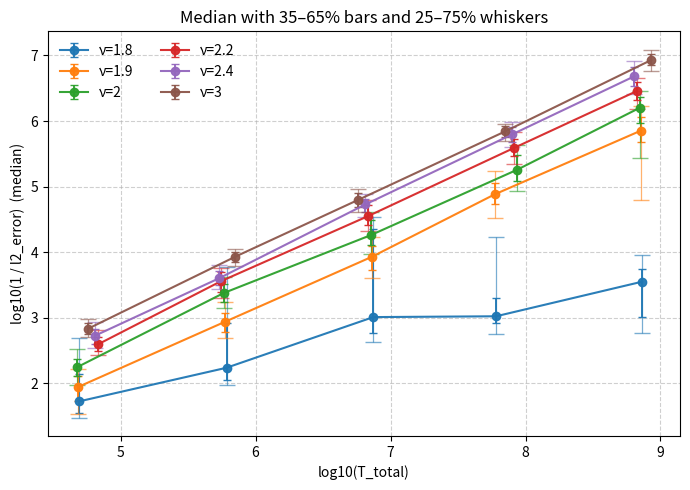

Source code (Python):
import numpy as np
import matplotlib.pyplot as plt


# t_total, mean, std, varying shot 
data = {
  1.8: {
        "T_total": [4.941e+04,6.092e+05,7.454e+06,6.051e+07,7.337e+08],
        "median":  [1.876e-02,5.771e-03,9.750e-04,9.475e-04,2.809e-04],
        "p25":     [2.002e-03,1.664e-04,2.956e-05,5.867e-05,1.113e-04],
        "p35":     [7.138e-03,1.201e-03,4.370e-05,4.978e-04,1.832e-04],
        "p65":     [2.802e-02,8.716e-03,1.695e-03,1.181e-03,9.639e-04],
        "p75":     [3.317e-02,1.043e-02,2.308e-03,1.790e-03,1.693e-03],
    },
  1.9: {
        "T_total": [4.826e+04,5.949e+05,7.279e+06,5.909e+07,7.165e+08],
        "median":  [1.137e-02,1.147e-03,1.174e-04,1.313e-05,1.401e-06],
        "p25":     [5.965e-03,5.829e-04,5.781e-05,5.809e-06,5.887e-07],
        "p35":     [7.680e-03,8.333e-04,8.058e-05,8.683e-06,8.823e-07],
        "p65":     [1.864e-02,1.640e-03,1.854e-04,1.866e-05,2.063e-06],
        "p75":     [2.891e-02,2.036e-03,2.460e-04,3.057e-05,1.595e-05],
    },
  2: {
        "T_total": [4.715e+04,5.813e+05,7.113e+06,8.661e+07,7.001e+08],
        "median":  [5.718e-03,4.187e-04,5.509e-05,5.536e-06,6.309e-07],
        "p25":     [2.946e-03,2.386e-04,2.405e-05,2.342e-06,3.507e-07],
        "p35":     [4.225e-03,3.103e-04,3.184e-05,3.311e-06,4.256e-07],
        "p65":     [7.791e-03,5.660e-04,7.888e-05,8.166e-06,1.069e-06],
        "p75":     [1.068e-02,7.108e-04,1.083e-04,1.149e-05,3.705e-06],
    },
  2.2: {
        "T_total": [6.768e+04,5.558e+05,6.801e+06,8.281e+07,6.694e+08],
        "median":  [2.548e-03,2.759e-04,2.823e-05,2.555e-06,3.488e-07],
        "p25":     [1.526e-03,1.716e-04,1.617e-05,1.457e-06,2.196e-07],
        "p35":     [1.961e-03,2.026e-04,1.937e-05,1.897e-06,2.580e-07],
        "p65":     [3.235e-03,3.997e-04,3.864e-05,3.461e-06,4.800e-07],
        "p75":     [3.664e-03,4.955e-04,4.722e-05,4.474e-06,6.509e-07],
    },
  2.4: {
        "T_total": [6.484e+04,5.325e+05,6.516e+06,7.934e+07,6.413e+08],
        "median":  [1.867e-03,2.515e-04,1.867e-05,1.604e-06,2.076e-07],
        "p25":     [1.163e-03,1.563e-04,1.276e-05,1.018e-06,1.206e-07],
        "p35":     [1.470e-03,1.909e-04,1.540e-05,1.236e-06,1.528e-07],
        "p65":     [2.509e-03,3.106e-04,2.431e-05,2.116e-06,2.934e-07],
        "p75":     [2.851e-03,3.700e-04,2.956e-05,2.480e-06,3.829e-07],
    },
  3: {
        "T_total": [5.759e+04,7.095e+05,5.787e+06,7.047e+07,8.545e+08],
        "median":  [1.461e-03,1.167e-04,1.585e-05,1.444e-06,1.175e-07],
        "p25":     [1.058e-03,8.793e-05,1.092e-05,1.094e-06,8.194e-08],
        "p35":     [1.209e-03,9.865e-05,1.254e-05,1.194e-06,9.616e-08],
        "p65":     [1.756e-03,1.415e-04,2.034e-05,1.757e-06,1.400e-07],
        "p75":     [1.946e-03,1.625e-04,2.400e-05,2.030e-06,1.709e-07],
    },
}

def y_and_errors(med, p35, p65, p25=None, p75=None):
    """Return y plus two asymmetric errorbars:
       - yerr_box:  from p35–p65 (your current bar)
       - yerr_whisk: from p25–p75 (whiskers), if provided
    """
    med = np.asarray(med, float)
    p35 = np.asarray(p35, float)
    p65 = np.asarray(p65, float)

    lo_box = np.minimum(p35, p65)
    hi_box = np.maximum(p35, p65)

    y = np.log10(1.0 / med)
    y_upper_box = np.log10(1.0 / lo_box) - y
    y_lower_box = y - np.log10(1.0 / hi_box)
    yerr_box = np.vstack([y_lower_box, y_upper_box])

    yerr_whisk = None
    if p25 is not None and p75 is not None:
        p25 = np.asarray(p25, float)
        p75 = np.asarray(p75, float)
        lo_w = np.minimum(p25, p75)
        hi_w = np.maximum(p25, p75)
        y_upper_w = np.log10(1.0 / lo_w) - y
        y_lower_w = y - np.log10(1.0 / hi_w)
        yerr_whisk = np.vstack([y_lower_w, y_upper_w])

    return y, yerr_box, yerr_whisk

plt.figure(figsize=(7, 5))
slopes = {}

for nu, d in data.items():
    T_total = np.asarray(d["T_total"], float)
    med     = np.asarray(d["median"], float)
    p35     = np.asarray(d["p35"], float)
    p65     = np.asarray(d["p65"], float)
    p25     = np.asarray(d["p25"], float)
    p75     = np.asarray(d["p75"], float)

    log_T = np.log10(T_total)
    y, yerr_box, yerr_whisk = y_and_errors(med, p35, p65, p25, p75)

    # Fit on median
    slope, intercept = np.polyfit(log_T, y, 1)
    slopes[nu] = (slope, intercept)

    # Main (box) error bar: 35–65%
    line = plt.errorbar(
        log_T, y, yerr=yerr_box,
        fmt='o-', capsize=3, elinewidth=1.4, alpha=0.95, label=f'ν={nu}'
    )
    color = line[0].get_color()

    # Whiskers: 25–75% (no markers/line, just whiskers)
    plt.errorbar(
        log_T, y, yerr=yerr_whisk,
        fmt='none', ecolor=color, elinewidth=0.9, alpha=0.6, capsize=6
    )

plt.xlabel('log10(T_total)')
plt.ylabel('log10(1 / l2_error)  (median)')
plt.title('Median with 35–65% bars and 25–75% whiskers')
plt.grid(True, linestyle='--', alpha=0.6)
plt.legend(ncol=2, frameon=False)
plt.tight_layout()
plt.show()